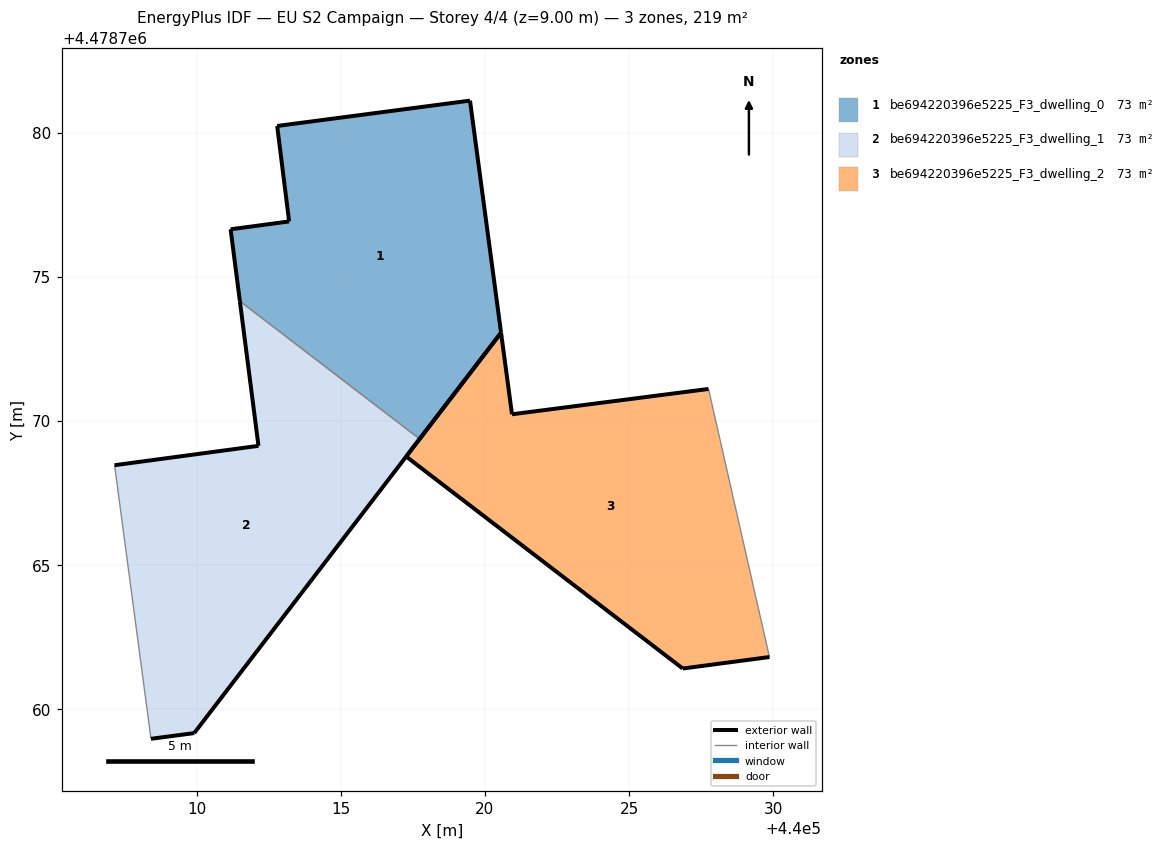
=== STOREY PLAN SPEC (per zone: floor XY polygon, exterior-wall plan segments, windows/doors) ===
zone 1: be694220396e5225_F3_dwelling_0  (73.0 m²)
  floor: (440017.73, 4478769.37) (440020.56, 4478773.06) (440019.48, 4478781.11) (440012.79, 4478780.23) (440013.21, 4478776.92) (440011.18, 4478776.65) (440011.50, 4478774.15)
  exterior wall: (440012.79, 4478780.23) – (440019.48, 4478781.11)  [6.7 m]
  exterior wall: (440019.48, 4478781.11) – (440020.56, 4478773.06)  [8.1 m]
  exterior wall: (440020.56, 4478773.06) – (440017.73, 4478769.37)  [4.6 m]
  exterior wall: (440011.50, 4478774.15) – (440011.18, 4478776.65)  [2.5 m]
  exterior wall: (440011.18, 4478776.65) – (440013.21, 4478776.92)  [2.0 m]
  exterior wall: (440013.21, 4478776.92) – (440012.79, 4478780.23)  [3.3 m]
  interior walls: 1
zone 2: be694220396e5225_F3_dwelling_1  (73.0 m²)
  floor: (440009.91, 4478759.17) (440017.73, 4478769.37) (440011.50, 4478774.15) (440012.14, 4478769.13) (440007.15, 4478768.46) (440008.42, 4478758.97)
  exterior wall: (440017.73, 4478769.37) – (440009.91, 4478759.17)  [12.9 m]
  exterior wall: (440009.91, 4478759.17) – (440008.42, 4478758.97)  [1.5 m]
  exterior wall: (440007.15, 4478768.46) – (440012.14, 4478769.13)  [5.0 m]
  exterior wall: (440012.14, 4478769.13) – (440011.50, 4478774.15)  [5.1 m]
  interior walls: 2
zone 3: be694220396e5225_F3_dwelling_2  (73.0 m²)
  floor: (440029.87, 4478761.81) (440027.75, 4478771.11) (440020.94, 4478770.23) (440020.56, 4478773.06) (440017.27, 4478768.76) (440026.86, 4478761.41)
  exterior wall: (440026.86, 4478761.41) – (440017.27, 4478768.76)  [12.1 m]
  exterior wall: (440017.27, 4478768.76) – (440020.56, 4478773.06)  [5.4 m]
  exterior wall: (440020.56, 4478773.06) – (440020.94, 4478770.23)  [2.9 m]
  exterior wall: (440020.94, 4478770.23) – (440027.75, 4478771.11)  [6.9 m]
  exterior wall: (440029.87, 4478761.81) – (440026.86, 4478761.41)  [3.0 m]
  interior walls: 1

=== DERIVED (storey summary) ===
Building: EU S2 Campaign
Storey: 4 of 4  (floor level z = 9.00 m)
Storey gross floor area: 219.1 m²
Zones on this storey: 3
  - be694220396e5225_F3_dwelling_0: floor 73.0 m²; exterior wall 27.4 m (82.2 m²); WWR 0.0%
  - be694220396e5225_F3_dwelling_1: floor 73.0 m²; exterior wall 24.5 m (73.4 m²); WWR 0.0%
  - be694220396e5225_F3_dwelling_2: floor 73.0 m²; exterior wall 30.3 m (90.8 m²); WWR 0.0%
Zone adjacency (shared interzone walls):
  - be694220396e5225_F3_dwelling_0 ↔ be694220396e5225_F3_dwelling_1